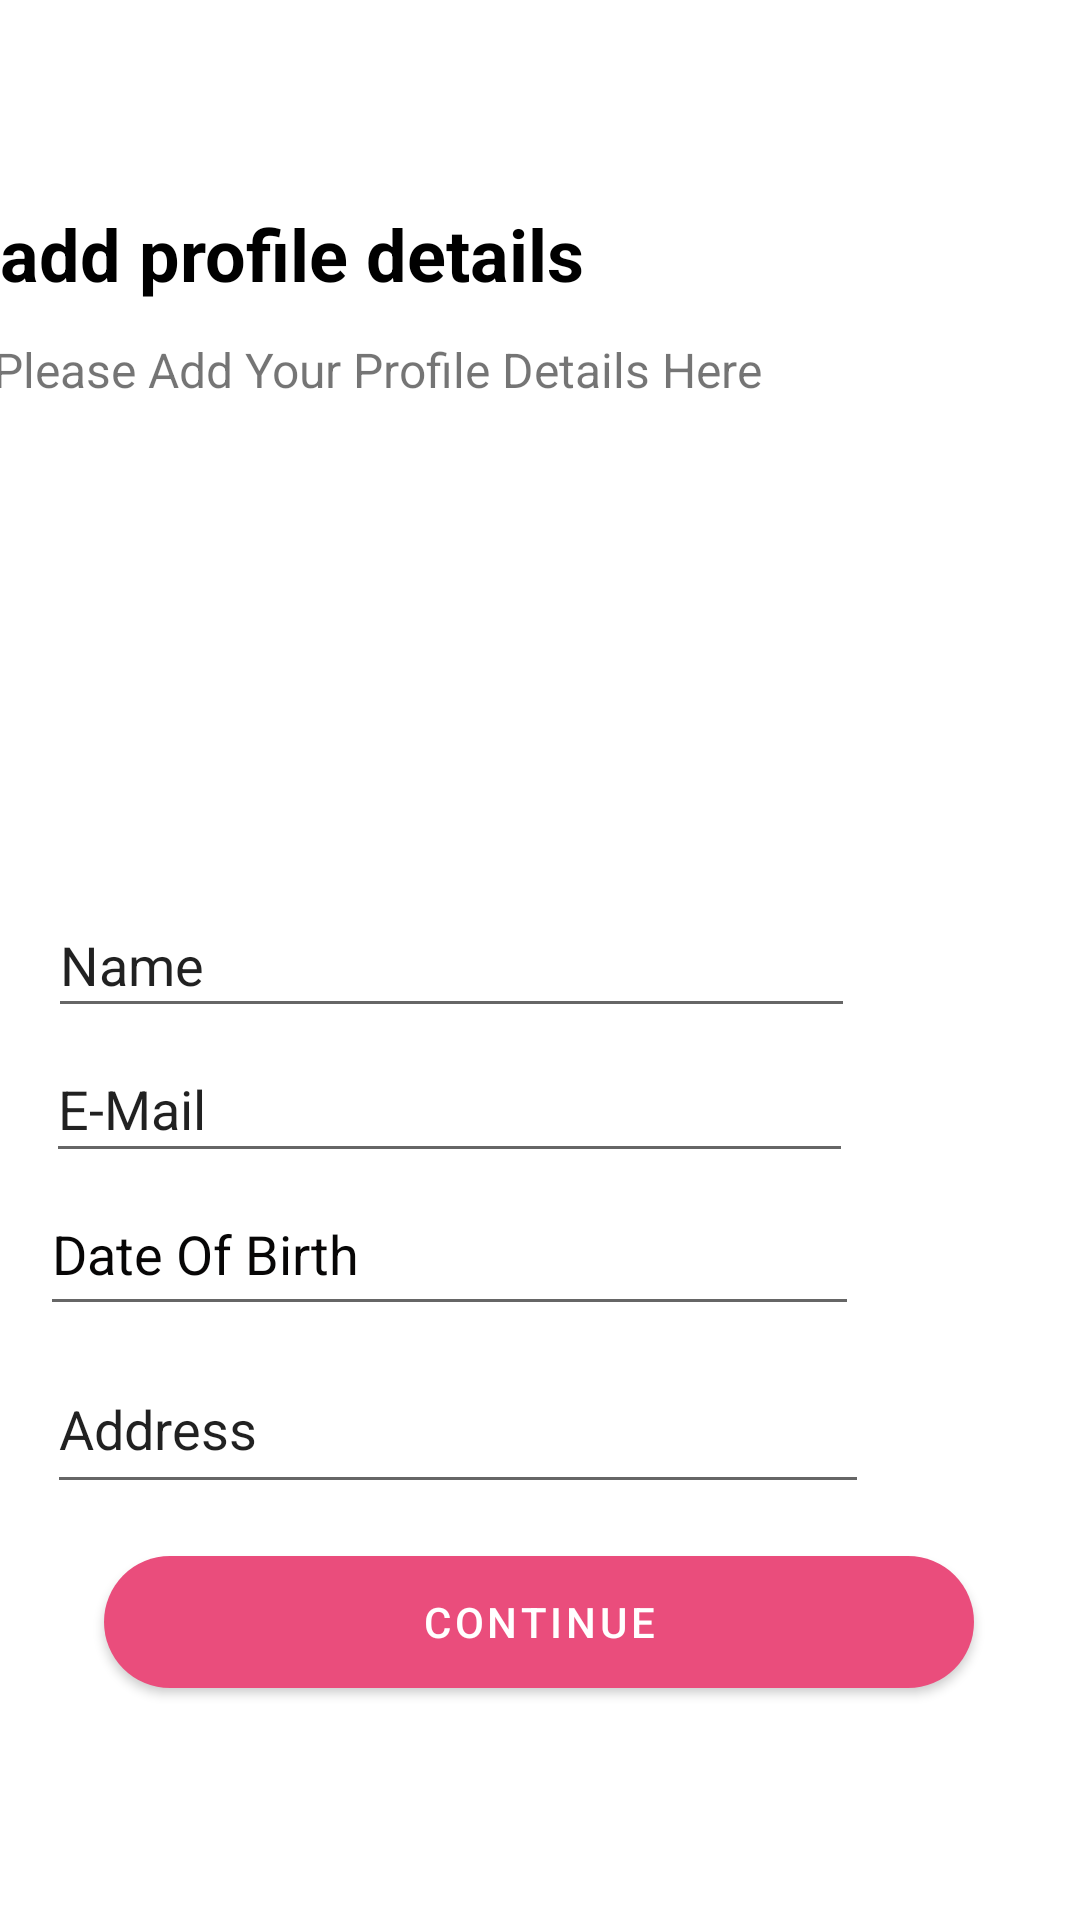

Write the Android layout XML for this screen, with the resource values it uses.
<!-- AndroidManifest.xml: application theme Theme.MadExam2 -->
<!-- res/layout/activity_add_profile.xml -->
<?xml version="1.0" encoding="utf-8"?>
<androidx.constraintlayout.widget.ConstraintLayout xmlns:android="http://schemas.android.com/apk/res/android"
    xmlns:app="http://schemas.android.com/apk/res-auto"
    xmlns:tools="http://schemas.android.com/tools"
    android:id="@+id/main"
    android:layout_width="match_parent"
    android:layout_height="match_parent"
    tools:context=".add_profile">

    <ImageView
        android:id="@+id/bac_add_btn"
        android:layout_width="30dp"
        android:layout_height="30dp"
        android:contentDescription="TODO"
        app:layout_constraintBottom_toBottomOf="parent"
        app:layout_constraintEnd_toEndOf="parent"
        app:layout_constraintHorizontal_bias="0.097"
        app:layout_constraintStart_toStartOf="parent"
        app:layout_constraintTop_toTopOf="parent"
        app:layout_constraintVertical_bias="0.039"
        app:srcCompat="@drawable/back"
        tools:ignore="MissingConstraints" />

    <TextView
        android:id="@+id/title_enter_number"
        android:layout_width="360dp"
        android:layout_height="40dp"
        android:text="@string/Add_Profile_Details"
        android:textSize="24sp"
        android:textStyle="bold"
        android:textColor="@color/black"
        app:layout_constraintBottom_toBottomOf="parent"
        app:layout_constraintEnd_toEndOf="parent"
        app:layout_constraintHorizontal_bias="0.49"
        app:layout_constraintStart_toStartOf="parent"
        app:layout_constraintTop_toTopOf="parent"
        app:layout_constraintVertical_bias="0.114"
        tools:ignore="MissingConstraints" />

    <TextView
        android:id="@+id/subtitle_enter_number"
        android:layout_width="365dp"
        android:layout_height="20dp"
        android:text="@string/please_Add_Your_Profile_Details_Here"
        android:textSize="16sp"
        app:layout_constraintBottom_toBottomOf="parent"
        app:layout_constraintEnd_toEndOf="parent"
        app:layout_constraintHorizontal_bias="0.543"
        app:layout_constraintStart_toStartOf="parent"
        app:layout_constraintTop_toTopOf="parent"
        app:layout_constraintVertical_bias="0.181" />

    <ImageView
        android:id="@+id/imageView9"
        android:layout_width="wrap_content"
        android:layout_height="wrap_content"
        app:layout_constraintBottom_toBottomOf="parent"
        app:layout_constraintEnd_toEndOf="parent"
        app:layout_constraintHorizontal_bias="0.498"
        app:layout_constraintStart_toStartOf="parent"
        app:layout_constraintTop_toTopOf="parent"
        app:layout_constraintVertical_bias="0.304"
        app:srcCompat="@drawable/avatar" />

    <EditText
        android:id="@+id/editTextText"
        android:layout_width="269dp"
        android:layout_height="45dp"
        android:ems="10"
        android:inputType="text"
        android:text="Name"
        app:layout_constraintBottom_toBottomOf="parent"
        app:layout_constraintEnd_toEndOf="parent"
        app:layout_constraintHorizontal_bias="0.176"
        app:layout_constraintStart_toStartOf="parent"
        app:layout_constraintTop_toTopOf="parent" />

    <EditText
        android:id="@+id/editTextTextEmailAddress"
        android:layout_width="269dp"
        android:layout_height="46dp"
        android:ems="10"
        android:hint="abc@hmail.com"
        android:inputType="textEmailAddress"
        android:text="E-Mail"
        app:layout_constraintBottom_toBottomOf="parent"
        app:layout_constraintEnd_toEndOf="parent"
        app:layout_constraintHorizontal_bias="0.169"
        app:layout_constraintStart_toStartOf="parent"
        app:layout_constraintTop_toTopOf="parent"
        app:layout_constraintVertical_bias="0.581" />

    <EditText
        android:id="@+id/editTextDate"
        android:layout_width="273dp"
        android:layout_height="51dp"
        android:ems="10"
        android:inputType="date"
        android:text="Date Of Birth"
        android:textColor="#070606"
        app:layout_constraintBottom_toBottomOf="parent"
        app:layout_constraintEnd_toEndOf="parent"
        app:layout_constraintHorizontal_bias="0.152"
        app:layout_constraintStart_toStartOf="parent"
        app:layout_constraintTop_toTopOf="parent"
        app:layout_constraintVertical_bias="0.664" />

    <EditText
        android:id="@+id/editTextTextPostalAddress"
        android:layout_width="274dp"
        android:layout_height="53dp"
        android:ems="10"
        android:hint="Adderess"
        android:inputType="textPostalAddress"
        android:text="Address"
        app:layout_constraintBottom_toBottomOf="parent"
        app:layout_constraintEnd_toEndOf="parent"
        app:layout_constraintHorizontal_bias="0.182"
        app:layout_constraintStart_toStartOf="parent"
        app:layout_constraintTop_toTopOf="parent"
        app:layout_constraintVertical_bias="0.764" />

    <com.google.android.material.button.MaterialButton
        android:id="@+id/add_p_btn"
        android:layout_width="290dp"
        android:layout_height="56dp"
        android:layout_marginTop="82dp"
        android:text="Continue"
        app:backgroundTint="@color/primaryColor"
        app:cornerRadius="24dp"
        app:layout_constraintBottom_toBottomOf="parent"
        app:layout_constraintEnd_toEndOf="parent"
        app:layout_constraintHorizontal_bias="0.495"
        app:layout_constraintStart_toStartOf="parent"
        app:layout_constraintTop_toTopOf="parent"
        app:layout_constraintVertical_bias="0.858" />


</androidx.constraintlayout.widget.ConstraintLayout>
<!-- resources referenced by this layout -->
<resources>
  <color name="black">#FF000000</color>
  <color name="primaryColor">#ea4d7c</color>
  <string name="Add_Profile_Details">add profile details</string>
  <string name="please_Add_Your_Profile_Details_Here">Please Add Your Profile Details Here</string>
  <style name="Theme.MadExam2" parent="Theme.MaterialComponents.DayNight.NoActionBar">
          
  
  
  
  
  
  
  
          
          <item name="android:statusBarColor">?attr/colorPrimaryVariant</item>
          
      </style>
</resources>
